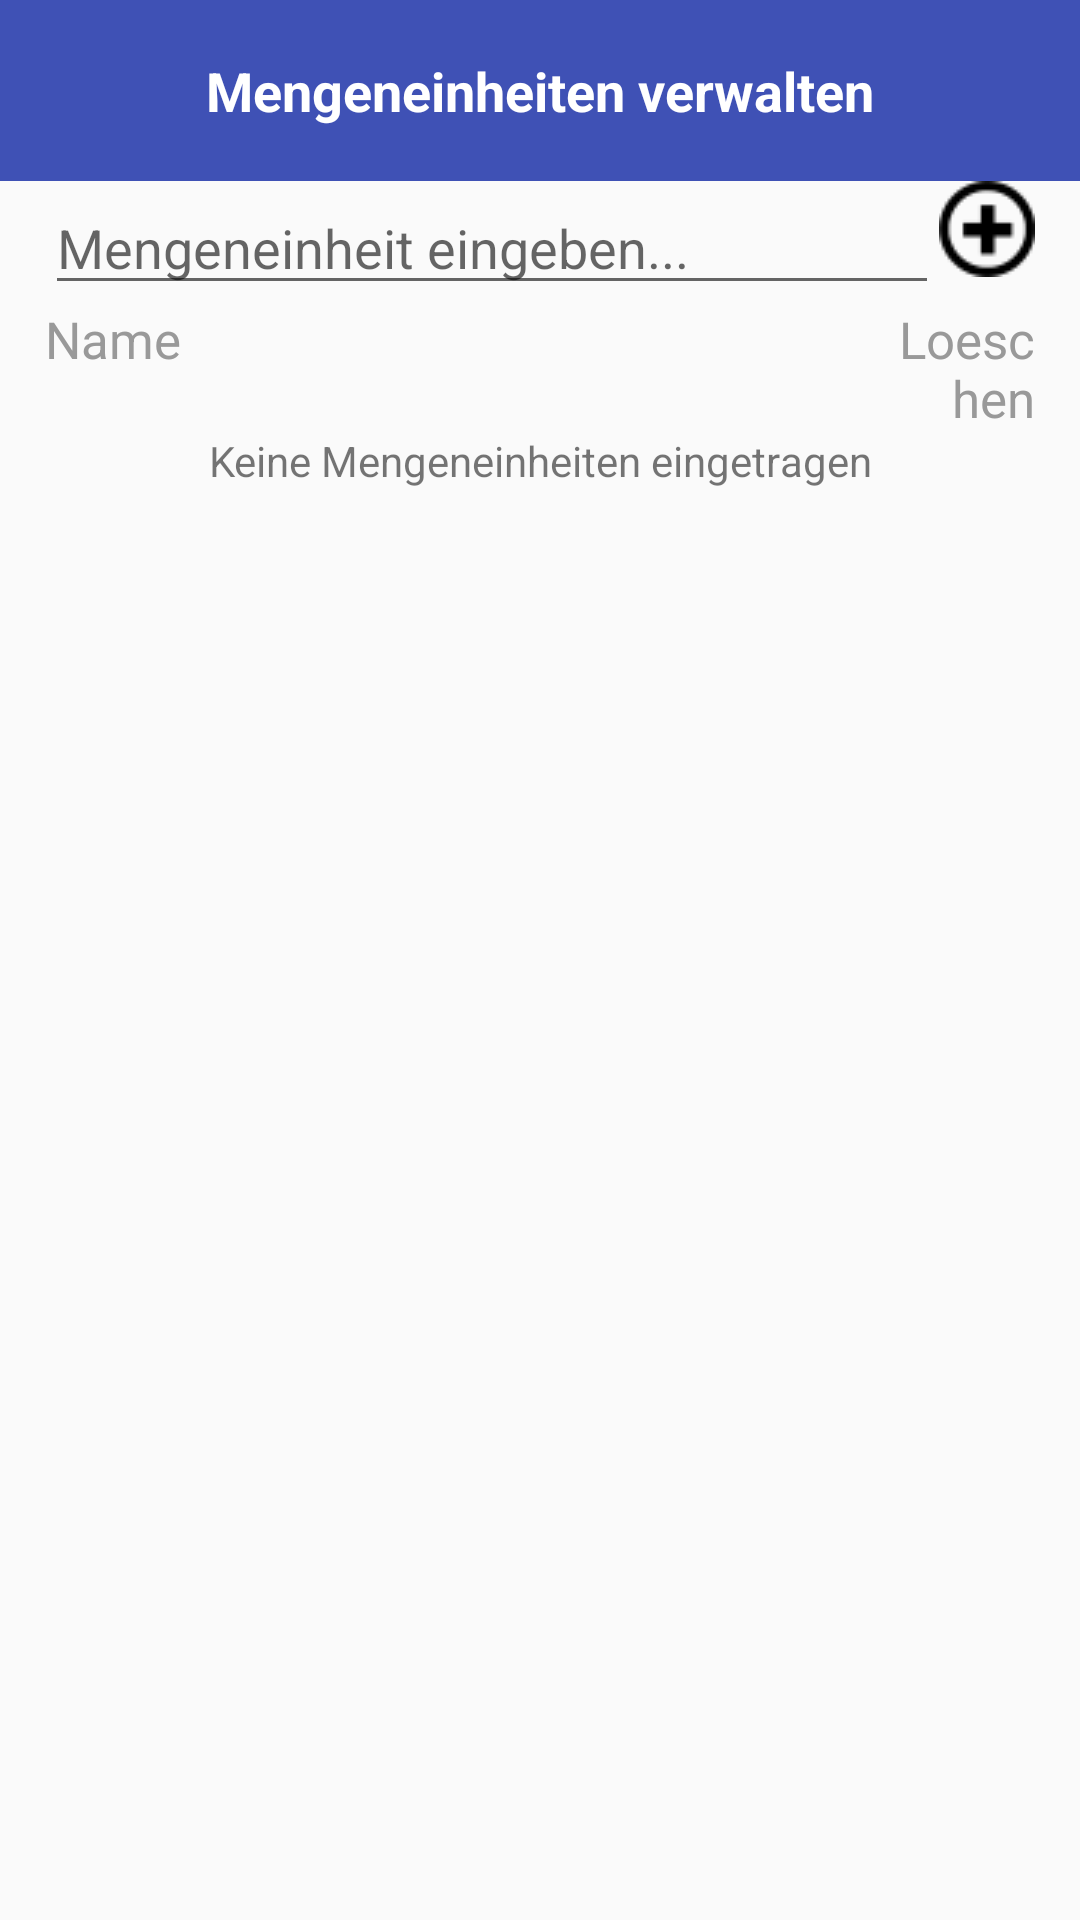

Reconstruct the res/layout file that produces this screen, plus the resources it refers to.
<!-- AndroidManifest.xml: application theme AppTheme -->
<!-- res/layout/quantityunitmanagement.xml -->
<?xml version="1.0" encoding="utf-8"?>
<RelativeLayout xmlns:android="http://schemas.android.com/apk/res/android"
                android:orientation="vertical"
                android:layout_width="match_parent"
                android:layout_height="match_parent">
    <TextView android:id="@+id/idQuantityUnitManagementTitle"
              android:layout_width="match_parent"
              android:layout_height="wrap_content"
              android:background="@color/headline_color"
              android:padding="@dimen/headline_padding"
              android:text="@string/quantityunitmanagement_title"
              android:textSize="@dimen/headline_textsize"
              android:textColor="@color/headline_textcolor"
              android:gravity="center"
              android:textStyle="bold"/>
    <LinearLayout android:layout_width="match_parent"
                  android:layout_height="match_parent"
                  android:orientation="vertical"
                  android:layout_marginLeft="@dimen/outer_border_space"
                  android:layout_marginRight="@dimen/outer_border_space"
                  android:id="@+id/linearLayout9"
                  android:layout_below="@+id/idQuantityUnitManagementTitle"
                  android:layout_centerHorizontal="true"
                  android:layout_alignParentBottom="true">
        <LinearLayout android:layout_width="match_parent"
                      android:layout_height="wrap_content"
                      android:orientation="horizontal">
            <EditText android:layout_width="0dp"
                      android:layout_height="wrap_content"
                      android:id="@+id/idQuantityUnitManagementQuantityName"
                      android:hint="@string/quantityunitmanagement_edittexthint"
                      android:layout_gravity="center_horizontal"
                      android:layout_weight="1"/>
            <ImageView android:layout_width="wrap_content"
                       android:layout_height="wrap_content"
                       android:id="@+id/idQuantityUnitManagementAddNewQuantityUnit"
                       android:src="@drawable/plus_32"/>
        </LinearLayout>
        <LinearLayout android:orientation="horizontal"
                      android:layout_width="match_parent"
                      android:layout_height="wrap_content"
                      android:weightSum="1">
            <TextView android:layout_width="0dp"
                      android:layout_height="wrap_content"
                      android:text="@string/quantityunitmanagement_listhead_name"
                      android:layout_weight="0.85"
                      android:textSize="@dimen/list_headline_textsize"
                      android:textColor="@color/list_headline_textcolor"/>
            <TextView android:layout_width="0dp"
                      android:layout_height="wrap_content"
                      android:text="@string/quantityunitmanagement_listhead_delete"
                      android:layout_weight="0.15"
                      android:gravity="end|center_horizontal"
                      android:textSize="@dimen/list_headline_textsize"
                      android:textColor="@color/list_headline_textcolor"/>
        </LinearLayout>
        <TextView android:id="@+id/idQuantityUnitManagementNoResults"
                  android:layout_width="match_parent"
                  android:layout_height="wrap_content"
                  android:gravity="center"
                  android:text="@string/quantityunitmanagement_no_results"/>
        <ListView android:layout_width="match_parent"
                  android:layout_height="wrap_content"
                  android:id="@+id/idQuantityUnitManagementList">
        </ListView>
    </LinearLayout>
</RelativeLayout>
<!-- resources referenced by this layout -->
<resources>
  <color name="headline_color">#3f51b5</color>
  <color name="headline_textcolor">#ffffff</color>
  <color name="list_headline_textcolor">#999999</color>
  <dimen name="headline_padding">18dp</dimen>
  <dimen name="headline_textsize">18sp</dimen>
  <dimen name="list_headline_textsize">17sp</dimen>
  <dimen name="outer_border_space">15dp</dimen>
  <!-- drawable plus_32: png bitmap (drawable, 737 bytes) -->
  <string name="quantityunitmanagement_edittexthint">Mengeneinheit eingeben...</string>
  <string name="quantityunitmanagement_listhead_delete">Loeschen</string>
  <string name="quantityunitmanagement_listhead_name">Name</string>
  <string name="quantityunitmanagement_no_results">Keine Mengeneinheiten eingetragen</string>
  <string name="quantityunitmanagement_title">Mengeneinheiten verwalten</string>
  <style name="AppTheme" parent="Theme.AppCompat.Light.DarkActionBar">
          
          <item name="colorPrimary">@color/white</item>
          <item name="colorPrimaryDark">@color/black</item>
          <item name="colorAccent">@color/blue</item>
      </style>
  <color name="white">#ffffff</color>
  <color name="black">#000000</color>
  <color name="blue">#3f51b5</color>
</resources>
